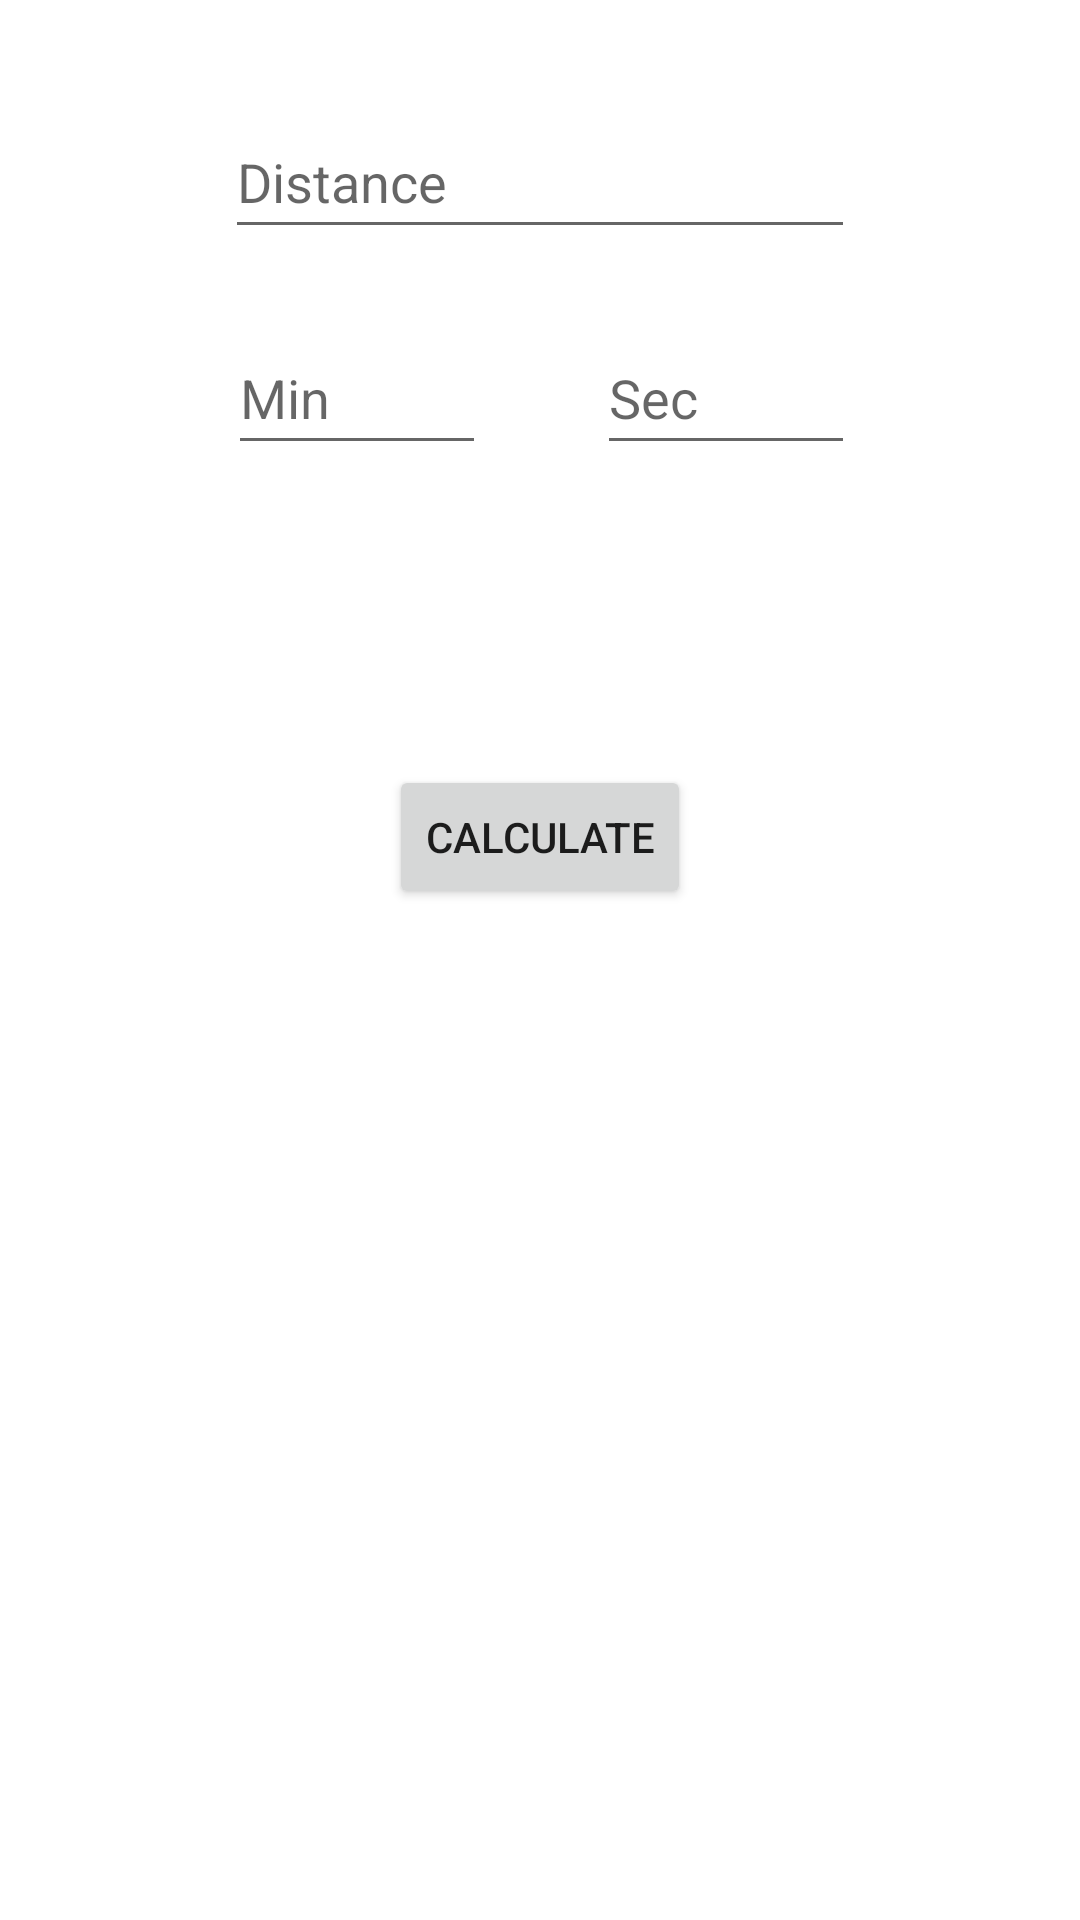

Produce the Android XML layout that renders to this screen, including the resource entries it uses.
<!-- AndroidManifest.xml: application theme Theme.PaceRunner -->
<!-- res/layout/activity_time.xml -->
<?xml version="1.0" encoding="utf-8"?>
<androidx.constraintlayout.widget.ConstraintLayout xmlns:android="http://schemas.android.com/apk/res/android"
    xmlns:app="http://schemas.android.com/apk/res-auto"
    xmlns:tools="http://schemas.android.com/tools"
    android:layout_width="match_parent"
    android:layout_height="match_parent"
    tools:context=".MainActivity">

    <EditText
        android:id="@+id/editPaceMinute"
        android:layout_width="86dp"
        android:layout_height="48dp"
        android:layout_marginTop="24dp"
        android:layout_marginEnd="36dp"
        android:ems="10"
        android:hint="Min"
        android:inputType="textPersonName"
        android:minHeight="48dp"
        app:layout_constraintEnd_toStartOf="@+id/editPaceSeconds"
        app:layout_constraintStart_toStartOf="@+id/editDistance"
        app:layout_constraintTop_toBottomOf="@+id/editDistance" />

    <EditText
        android:id="@+id/editDistance"
        android:layout_width="wrap_content"
        android:layout_height="wrap_content"
        android:ems="10"
        android:hint="Distance"
        android:inputType="textPersonName"
        android:minHeight="48dp"
        app:layout_constraintBottom_toBottomOf="parent"
        app:layout_constraintEnd_toEndOf="parent"
        app:layout_constraintStart_toStartOf="parent"
        app:layout_constraintTop_toTopOf="parent"
        app:layout_constraintVertical_bias="0.059" />

    <Button
        android:id="@+id/button_calculate_time"
        android:layout_width="wrap_content"
        android:layout_height="wrap_content"
        android:layout_marginTop="32dp"
        android:text="Calculate"
        app:layout_constraintEnd_toEndOf="@+id/resultViewTime"
        app:layout_constraintStart_toStartOf="@+id/resultViewTime"
        app:layout_constraintTop_toBottomOf="@+id/resultViewTime" />

    <TextView
        android:id="@+id/resultViewTime"
        android:layout_width="164dp"
        android:layout_height="36dp"
        android:layout_marginTop="32dp"
        app:layout_constraintEnd_toEndOf="parent"
        app:layout_constraintStart_toStartOf="parent"
        app:layout_constraintTop_toBottomOf="@+id/editPaceMinute" />

    <EditText
        android:id="@+id/editPaceSeconds"
        android:layout_width="86dp"
        android:layout_height="48dp"
        android:layout_marginTop="24dp"
        android:ems="10"
        android:hint="Sec"
        android:inputType="textPersonName"
        app:layout_constraintEnd_toEndOf="@+id/editDistance"
        app:layout_constraintTop_toBottomOf="@+id/editDistance" />

</androidx.constraintlayout.widget.ConstraintLayout>
<!-- resources referenced by this layout -->
<resources>
  <style name="Theme.PaceRunner" parent="Theme.MaterialComponents.DayNight.DarkActionBar">
          
          <item name="colorPrimary">@color/purple_500</item>
          <item name="colorPrimaryVariant">@color/purple_700</item>
          <item name="colorOnPrimary">@color/white</item>
          
          <item name="colorSecondary">@color/teal_200</item>
          <item name="colorSecondaryVariant">@color/teal_700</item>
          <item name="colorOnSecondary">@color/black</item>
          
          <item name="android:statusBarColor" tools:targetApi="l">?attr/colorPrimaryVariant</item>
          
      </style>
  <!-- not gathered from this repository: default colours our renderer supplied (Android Studio template values) -->
  <color name="purple_500">#FF6200EE</color>
  <color name="purple_700">#FF3700B3</color>
  <color name="teal_200">#FF03DAC5</color>
  <color name="teal_700">#FF018786</color>
  <color name="black">#FF000000</color>
  <color name="white">#FFFFFFFF</color>
</resources>
